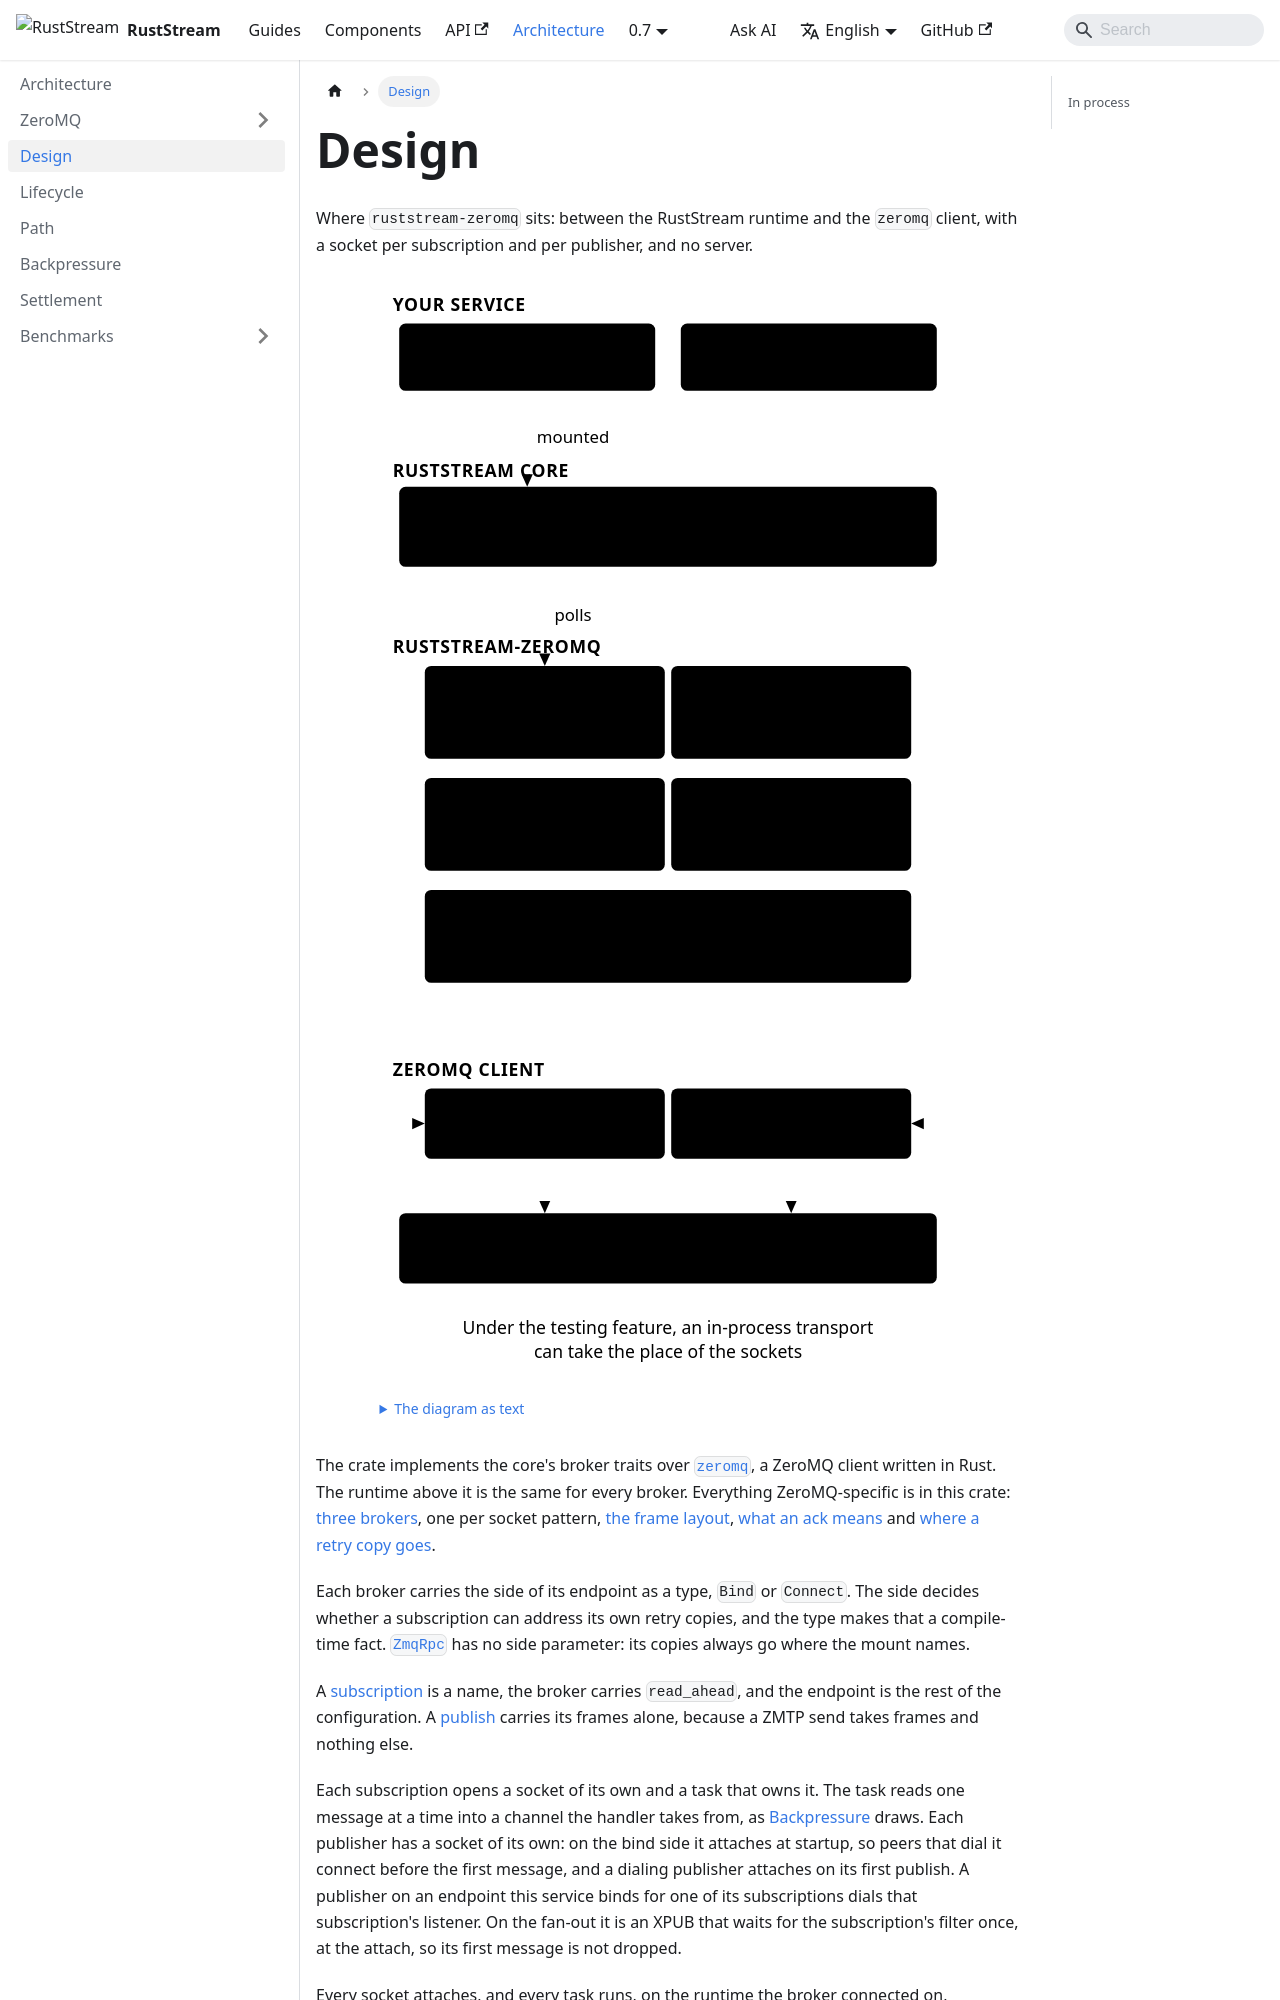

repository: powersemmi/ruststream-zeromq · page: 0.7/architecture/design/index.html · generator: docusaurus

---
title: Design
sidebar_position: 2
description: "Where ruststream-zeromq sits: between the RustStream runtime and the zeromq client, with a socket per subscription and per publisher, and no server."
---

import {Diagram} from '@site/src/components/Diagrams';

export const words = {
  "title": "The service, the RustStream runtime, this crate, the zeromq client and the peers, top to bottom",
  "text": "The diagram as text",
  "service": "Your service",
  "handlers": ["#[subscriber]", "handlers"],
  "app": ["RustStream::new(..)", ".with_broker(..)"],
  "core": "RustStream core",
  "runtime": ["Runtime: dispatch, codecs, retries,", "batches assembled on the client"],
  "crate": "ruststream-zeromq",
  "subscriptions": ["Subscription: a task", "reads the socket into", "a bounded channel"],
  "publishers": ["Publisher: a socket", "bind: at startup", "dial: first publish"],
  "brokers": ["ZmqQueue, ZmqFanout,", "ZmqRpc"],
  "lifecycle": ["Shared state: the", "endpoint, the bound", "listener, closed"],
  "wire": ["Frame layout", "name, headers, payload"],
  "client": "zeromq client",
  "receiving": ["PULL, SUB, ROUTER"],
  "sending": ["PUSH, PUB, XPUB,", "ROUTER, DEALER"],
  "peers": ["Peers: other processes, any language,", "no server between them"],
  "testing": ["Under the testing feature, an in-process transport", "can take the place of the sockets"],
  "mounted": "mounted",
  "polls": "polls"
};
